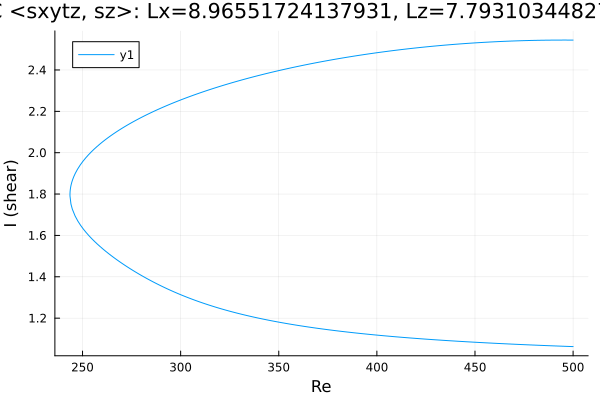

The data file committed next to this chart (first rows):
Re, shear
500.0, 2.544
499.5, 2.545
498, 2.545
496.6, 2.545
495.2, 2.545
493.8, 2.545
492.4, 2.545
491, 2.544
489.6, 2.544
488.1, 2.544
486.7, 2.544
485.3, 2.544
483.9, 2.544
482.5, 2.543
481.1, 2.543
479.7, 2.543
478.2, 2.543
476.8, 2.542
475.4, 2.542
474, 2.542
472.6, 2.541
471.2, 2.541
469.8, 2.54
468.3, 2.54
466.9, 2.539
465.5, 2.539
464.1, 2.538
462.7, 2.538
461.3, 2.537
459.9, 2.536
458.4, 2.536
457, 2.535
456.7, 2.535
455.3, 2.534
453.9, 2.533
452.5, 2.532
451.1, 2.532
449.6, 2.531
448.2, 2.53
446.8, 2.529
445.4, 2.528
444, 2.527
442.6, 2.526
441.2, 2.525
439.7, 2.524
438.3, 2.523
436.9, 2.522
435.5, 2.521
434.1, 2.52
432.7, 2.518
431.3, 2.517
429.8, 2.516
428.4, 2.515
427, 2.513
425.6, 2.512
424.2, 2.511
422.8, 2.509
421.4, 2.508
419.9, 2.507
418.5, 2.505
... 373 more rows
